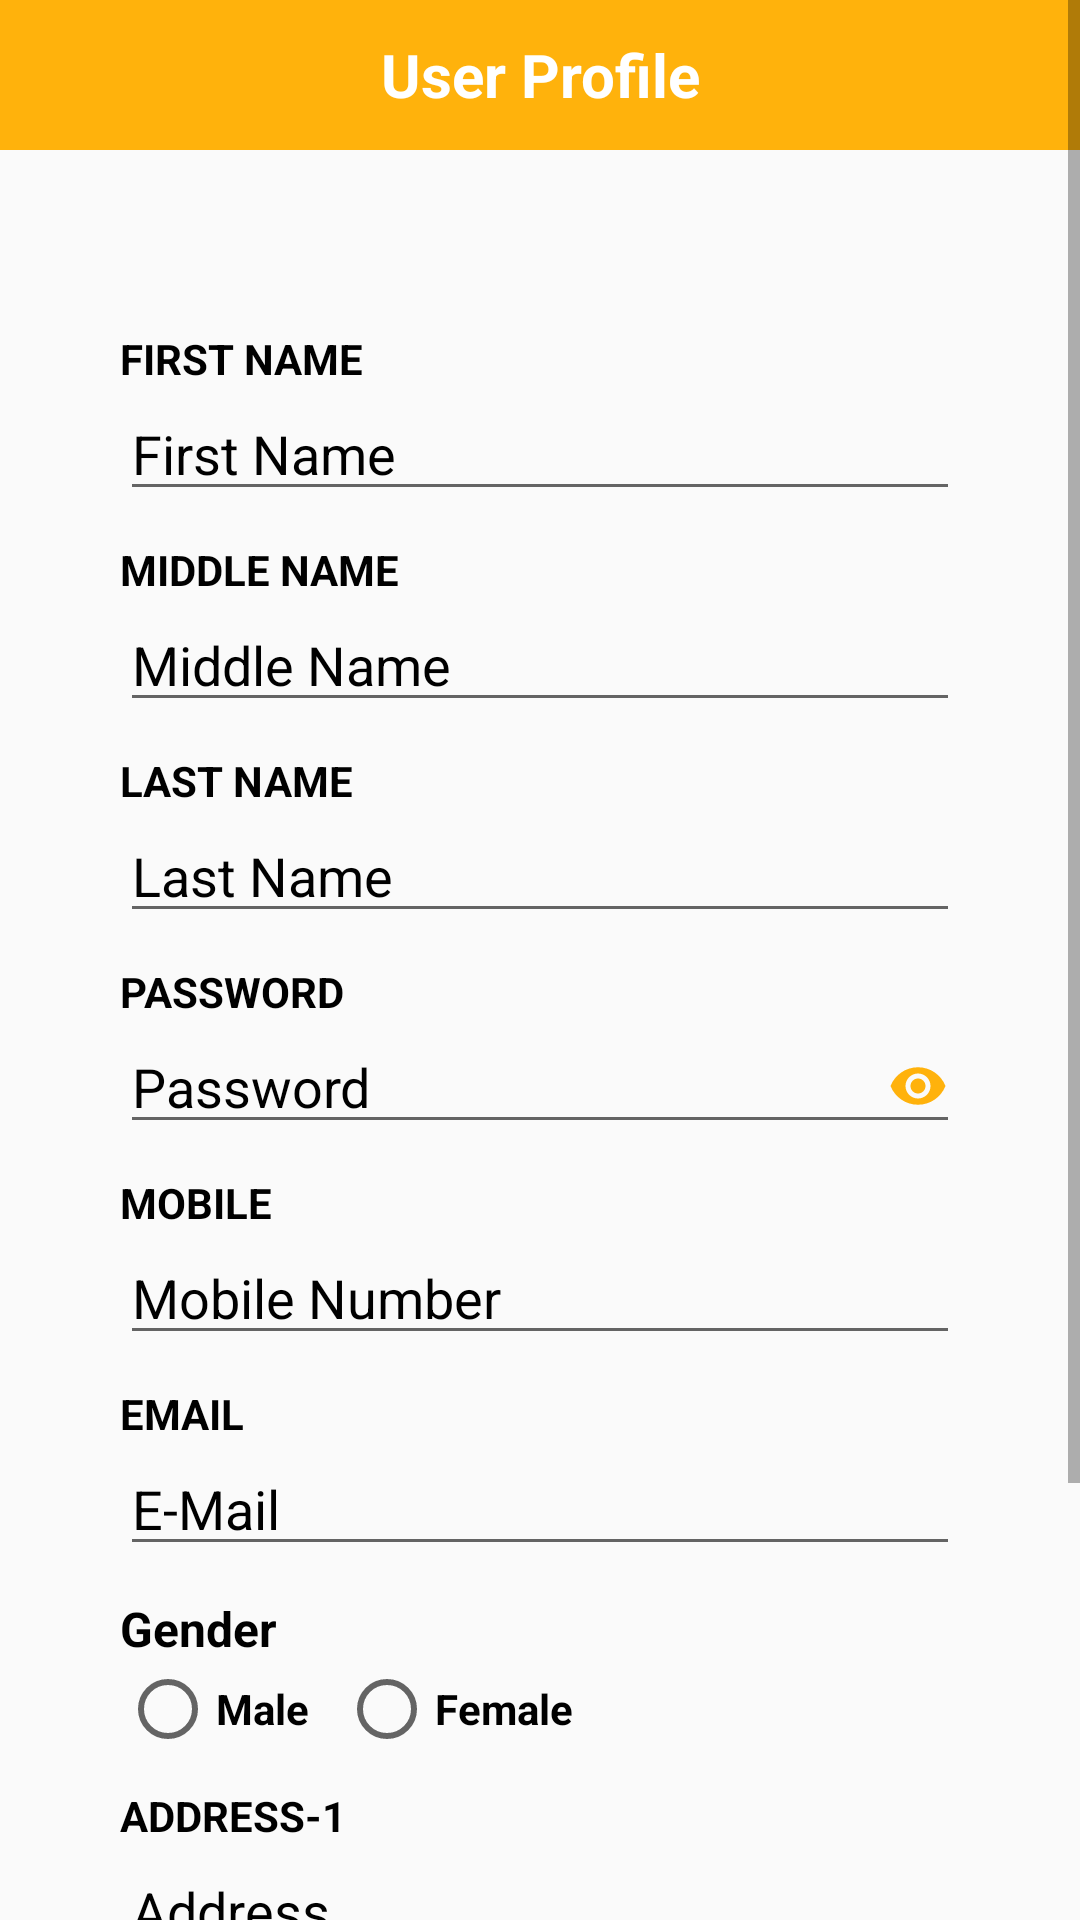

Write the Android layout XML for this screen, with the resource values it uses.
<!-- AndroidManifest.xml: application theme Theme.VJ -->
<!-- res/layout/activity_manage_account.xml -->
<ScrollView xmlns:android="http://schemas.android.com/apk/res/android"
    xmlns:app="http://schemas.android.com/apk/res-auto"
    xmlns:tools="http://schemas.android.com/tools"
    android:layout_width="match_parent"
    android:layout_height="match_parent"
    tools:context=".Activity_Manage_Account"
    android:orientation="vertical"
    >

    <LinearLayout
      android:layout_width="match_parent"
      android:layout_height="wrap_content"
      android:orientation="vertical">

       <TextView
          android:layout_width="match_parent"
          android:layout_height="50dp"
          android:text="User Profile"
          android:background="@color/colorPrimary"
          android:textSize="20sp"
          android:gravity="center"
          android:textColor="@color/white"
          android:textStyle="bold"
          android:fontFamily="sans-serif" />

        <LinearLayout
            android:id="@+id/creg_ll3"
            android:layout_width="match_parent"
            android:layout_height="wrap_content"
            android:layout_marginTop="20dp"
            android:background="@drawable/reg_bg"
            android:orientation="vertical"
            android:padding="40dp">

            <TextView
                android:layout_width="wrap_content"
                android:layout_height="wrap_content"
                android:text="FIRST NAME"
                android:textColor="@color/black"
                android:textStyle="bold" />

            <EditText
                android:id="@+id/up_fname"
                android:layout_width="match_parent"
                android:layout_height="wrap_content"
                android:hint="First Name"
                android:outlineSpotShadowColor="@color/black"
                android:textColorHint="@color/black" />

            <TextView
                android:layout_width="wrap_content"
                android:layout_height="wrap_content"
                android:layout_marginTop="10dp"
                android:text="MIDDLE NAME"
                android:textColor="@color/black"
                android:textStyle="bold" />

            <EditText
                android:id="@+id/up_mname"
                android:layout_width="match_parent"
                android:layout_height="wrap_content"
                android:hint="Middle Name"
                android:outlineSpotShadowColor="@color/black"
                android:textColorHint="@color/black" />

            <TextView
                android:layout_width="wrap_content"
                android:layout_height="wrap_content"
                android:layout_marginTop="10dp"
                android:text="LAST NAME"
                android:textColor="@color/black"
                android:textStyle="bold" />

            <EditText
                android:id="@+id/up_lname"
                android:layout_width="match_parent"
                android:layout_height="wrap_content"
                android:hint="Last Name"
                android:outlineSpotShadowColor="@color/black"
                android:textColorHint="@color/black" />

            <TextView
                android:layout_width="wrap_content"
                android:layout_height="wrap_content"
                android:layout_marginTop="10dp"
                android:text="PASSWORD"
                android:textColor="@color/black"
                android:textStyle="bold" />

            <EditText
                android:id="@+id/up_password"
                android:layout_width="match_parent"
                android:layout_height="wrap_content"
                android:drawableEnd="@drawable/ic_baseline_visibility_24"
                android:drawableRight="@drawable/ic_baseline_visibility_24"
                android:drawablePadding="16dp"
                android:inputType="textPassword"
                android:hint="Password"
                android:outlineSpotShadowColor="@color/black"
                android:textColorHint="@color/black" />

            <TextView
                android:layout_width="wrap_content"
                android:layout_height="wrap_content"
                android:layout_marginTop="10dp"
                android:text="MOBILE"
                android:textColor="@color/black"
                android:textStyle="bold" />

            <EditText
                android:id="@+id/up_mobile"
                android:layout_width="match_parent"
                android:layout_height="wrap_content"
                android:hint="Mobile Number"
                android:outlineSpotShadowColor="@color/black"
                android:textColorHint="@color/black" />

            <TextView
                android:layout_width="wrap_content"
                android:layout_height="wrap_content"
                android:layout_marginTop="10dp"
                android:text="EMAIL"
                android:textColor="@color/black"
                android:textStyle="bold" />

            <EditText
                android:id="@+id/up_email"
                android:layout_width="match_parent"
                android:layout_height="wrap_content"
                android:hint="E-Mail"
                android:outlineSpotShadowColor="@color/black"
                android:textColorHint="@color/black" />

            <LinearLayout
                android:layout_width="match_parent"
                android:layout_height="wrap_content"
                android:orientation="vertical">

                <TextView
                    android:id="@+id/up_gender"
                    android:layout_width="wrap_content"
                    android:layout_height="wrap_content"
                    android:layout_marginTop="10dp"
                    android:text="Gender"
                    android:textColor="#000000"
                    android:textSize="16sp"
                    android:textStyle="bold" />

                <RadioGroup
                    android:layout_width="wrap_content"
                    android:layout_height="match_parent"
                    android:orientation="horizontal">

                    <RadioButton
                        android:id="@+id/up_male"
                        android:layout_width="wrap_content"
                        android:layout_height="wrap_content"
                        android:text="Male"
                        android:textColor="#000000"
                        android:textColorHighlight="#000000"
                        android:textColorHint="#000000"
                        android:textColorLink="#000000"
                        android:textStyle="bold" />

                    <RadioButton
                        android:id="@+id/up_female"
                        android:layout_width="wrap_content"
                        android:layout_height="wrap_content"
                        android:layout_marginLeft="10dp"
                        android:text="Female"
                        android:textColor="#000000"
                        android:textColorHighlight="#000000"
                        android:textColorHint="#000000"
                        android:textColorLink="#000000"
                        android:textStyle="bold" />
                </RadioGroup>

            </LinearLayout>


            <TextView
                android:layout_width="wrap_content"
                android:layout_height="wrap_content"
                android:layout_marginTop="10dp"
                android:text="ADDRESS-1"
                android:textColor="#000000"
                android:textStyle="bold" />

            <EditText
                android:id="@+id/up_add1"
                android:layout_width="match_parent"
                android:layout_height="wrap_content"
                android:hint="Address"
                android:outlineSpotShadowColor="#000000"
                android:textColorHint="#000000" />

            <TextView
                android:layout_width="wrap_content"
                android:layout_height="wrap_content"
                android:layout_marginTop="10dp"
                android:text="ADDRESS-2"
                android:textColor="#000000"
                android:textStyle="bold" />

            <EditText
                android:id="@+id/up_add2"
                android:layout_width="match_parent"
                android:layout_height="wrap_content"
                android:hint="Address"
                android:outlineSpotShadowColor="#000000"
                android:textColorHint="#000000" />

            <android.widget.Button
                android:id="@+id/upd_btn"
                android:layout_width="match_parent"
                android:layout_height="wrap_content"
                android:layout_marginHorizontal="10dp"
                android:layout_marginTop="12dp"
                android:background="@drawable/button_bg"
                android:padding="15dp"
                android:text="Upadte"
                android:textAllCaps="false"
                android:textColor="#fff"
                android:textSize="15sp"
                android:textStyle="bold" />
        </LinearLayout>

    </LinearLayout>
</ScrollView>
<!-- resources referenced by this layout -->
<resources>
  <color name="black">#000000</color>
  <color name="colorPrimary">#FFB20C</color>
  <color name="white">#FFFFFF</color>
  <!-- drawable button_bg (drawable) -->
  <?xml version="1.0" encoding="utf-8"?>
  <shape xmlns:android="http://schemas.android.com/apk/res/android"
      android:shape="rectangle">
  
      <solid android:color="#FFB20C" />
  
      <corners android:radius="5dp" />
  
  </shape>
  <!-- drawable ic_baseline_visibility_24 (drawable) -->
  <vector android:height="20dp" android:tint="#FFB20C"
      android:viewportHeight="24" android:viewportWidth="24"
      android:width="20dp" xmlns:android="http://schemas.android.com/apk/res/android">
      <path android:fillColor="@android:color/white" android:pathData="M12,4.5C7,4.5 2.73,7.61 1,12c1.73,4.39 6,7.5 11,7.5s9.27,-3.11 11,-7.5c-1.73,-4.39 -6,-7.5 -11,-7.5zM12,17c-2.76,0 -5,-2.24 -5,-5s2.24,-5 5,-5 5,2.24 5,5 -2.24,5 -5,5zM12,9c-1.66,0 -3,1.34 -3,3s1.34,3 3,3 3,-1.34 3,-3 -1.34,-3 -3,-3z"/>
  </vector>
  <style name="Theme.VJ" parent="Theme.AppCompat.Light.NoActionBar">
          
  
  
  
           Secondary brand color.
  
  
  
           Status bar color.
          <item name="android:statusBarColor" tools:targetApi="l">?attr/colorPrimaryVariant</item>
          
      </style>
</resources>
